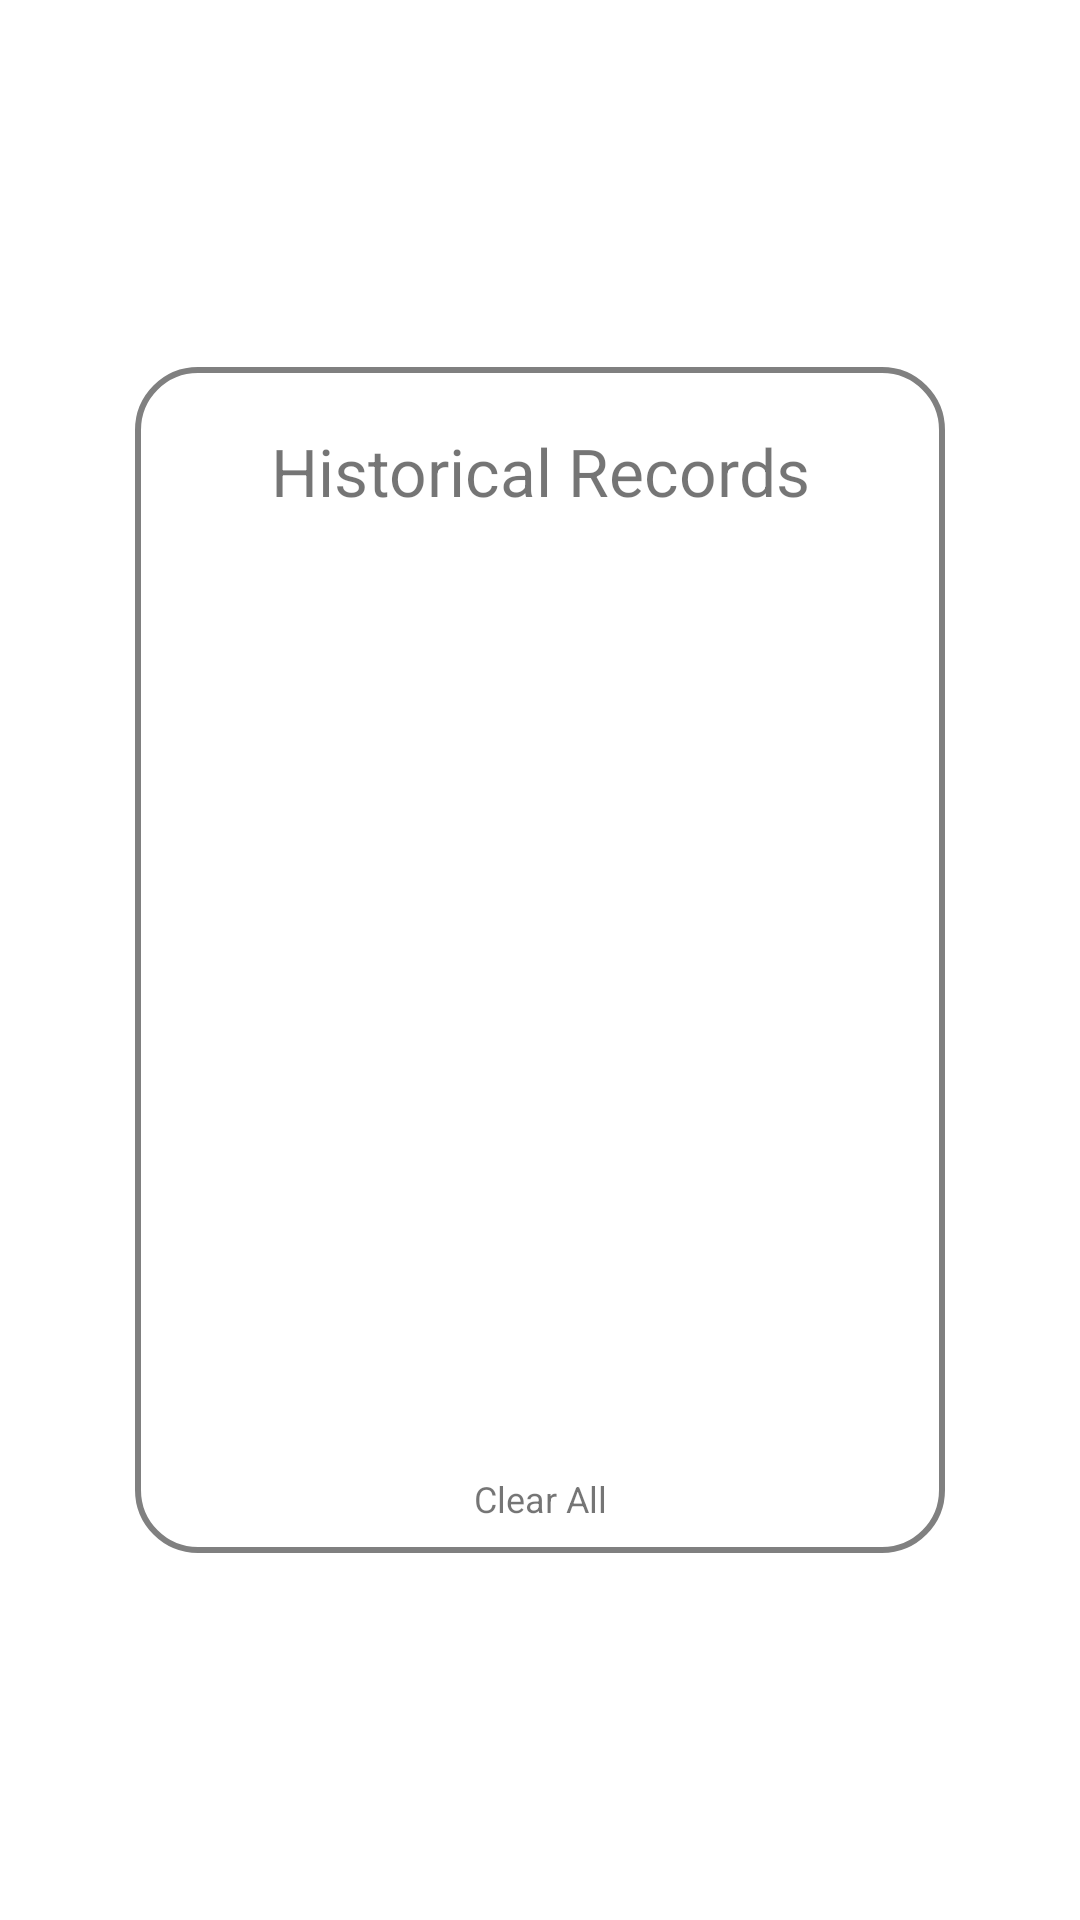

Layout XML and referenced resources for this Android screen:
<!-- AndroidManifest.xml: fallback theme Theme.MaterialComponents.DayNight.NoActionBar -->
<!-- res/layout/activity_hisrec.xml -->
<?xml version="1.0" encoding="utf-8"?>

<androidx.constraintlayout.widget.ConstraintLayout
    xmlns:android="http://schemas.android.com/apk/res/android"
    android:layout_width="match_parent"
    android:layout_height="match_parent"
    xmlns:app="http://schemas.android.com/apk/res-auto"
    android:layout_gravity="center"
    >
    <View
        android:id="@+id/blank_top"
        android:layout_width="match_parent"
        android:layout_height="0dp"
        app:layout_constraintVertical_weight="0.191"
        app:layout_constraintTop_toTopOf="parent"
        app:layout_constraintBottom_toTopOf="@id/histrec" />

    <View
        android:id="@+id/blank_left"
        android:layout_width="0dp"
        android:layout_height="match_parent"
        app:layout_constraintHorizontal_weight="1"
        app:layout_constraintLeft_toLeftOf="parent"
        app:layout_constraintRight_toLeftOf="@id/histrec" />

    <androidx.constraintlayout.widget.ConstraintLayout
        android:id="@+id/histrec"
        android:layout_width="0dp"
        android:layout_height="0dp"
        app:layout_constraintVertical_weight="0.618"
        app:layout_constraintHorizontal_weight="6"
        android:background="@drawable/histrec_shape_corner"
        app:layout_constraintLeft_toRightOf="@id/blank_left"
        app:layout_constraintTop_toBottomOf="@id/blank_top"
        app:layout_constraintRight_toLeftOf="@id/blank_right"
        app:layout_constraintBottom_toTopOf="@+id/blank_bottom">

        <TextView
            android:id="@+id/title"
            android:layout_width="match_parent"
            android:layout_height="wrap_content"
            android:text="Historical Records"
            android:textSize="22dp"
            android:gravity="center"
            app:layout_constraintLeft_toLeftOf="parent"
            app:layout_constraintTop_toTopOf="parent"
            app:layout_constraintRight_toRightOf="parent"
            app:layout_constraintBottom_toTopOf="@+id/listview"
            android:layout_margin="20dp"/>

        <ListView
            android:id="@+id/listview"
            android:layout_width="match_parent"
            android:layout_height="0dp"
            app:layout_constraintLeft_toLeftOf="parent"
            app:layout_constraintTop_toBottomOf="@+id/title"
            app:layout_constraintRight_toRightOf="parent"
            app:layout_constraintBottom_toTopOf="@id/clearall"
            android:layout_marginLeft="20dp"
            android:layout_marginRight="20dp"
            android:layout_marginBottom="20dp">

        </ListView>

        <TextView
            android:id="@+id/clearall"
            android:layout_width="wrap_content"
            android:layout_height="wrap_content"
            android:background="#ffffff"
            android:text="Clear All"
            android:textSize="12dp"
            app:layout_constraintLeft_toLeftOf="parent"
            app:layout_constraintTop_toBottomOf="@id/listview"
            app:layout_constraintRight_toRightOf="parent"
            app:layout_constraintBottom_toBottomOf="parent"
            android:layout_marginBottom="10dp"/>

    </androidx.constraintlayout.widget.ConstraintLayout>

    <View
        android:id="@+id/blank_right"
        android:layout_width="0dp"
        android:layout_height="match_parent"
        app:layout_constraintHorizontal_weight="1"
        app:layout_constraintLeft_toRightOf="@id/histrec"
        app:layout_constraintRight_toRightOf="parent" />

    <View
        android:id="@+id/blank_bottom"
        android:layout_width="match_parent"
        android:layout_height="0dp"
        app:layout_constraintVertical_weight="0.191"
        app:layout_constraintTop_toBottomOf="@id/histrec"
        app:layout_constraintBottom_toBottomOf="parent" />

</androidx.constraintlayout.widget.ConstraintLayout>
<!-- resources referenced by this layout -->
<resources>
  <!-- drawable histrec_shape_corner (drawable) -->
  <?xml version="1.0" encoding="utf-8"?>
  
  <shape xmlns:android="http://schemas.android.com/apk/res/android">
      <solid android:color="#ffffff" />
      <corners android:topLeftRadius="20dp"
          android:topRightRadius="20dp"
          android:bottomRightRadius="20dp"
          android:bottomLeftRadius="20dp"/>
      <stroke android:width="2dp" android:color="#808080" />
  </shape>
</resources>
